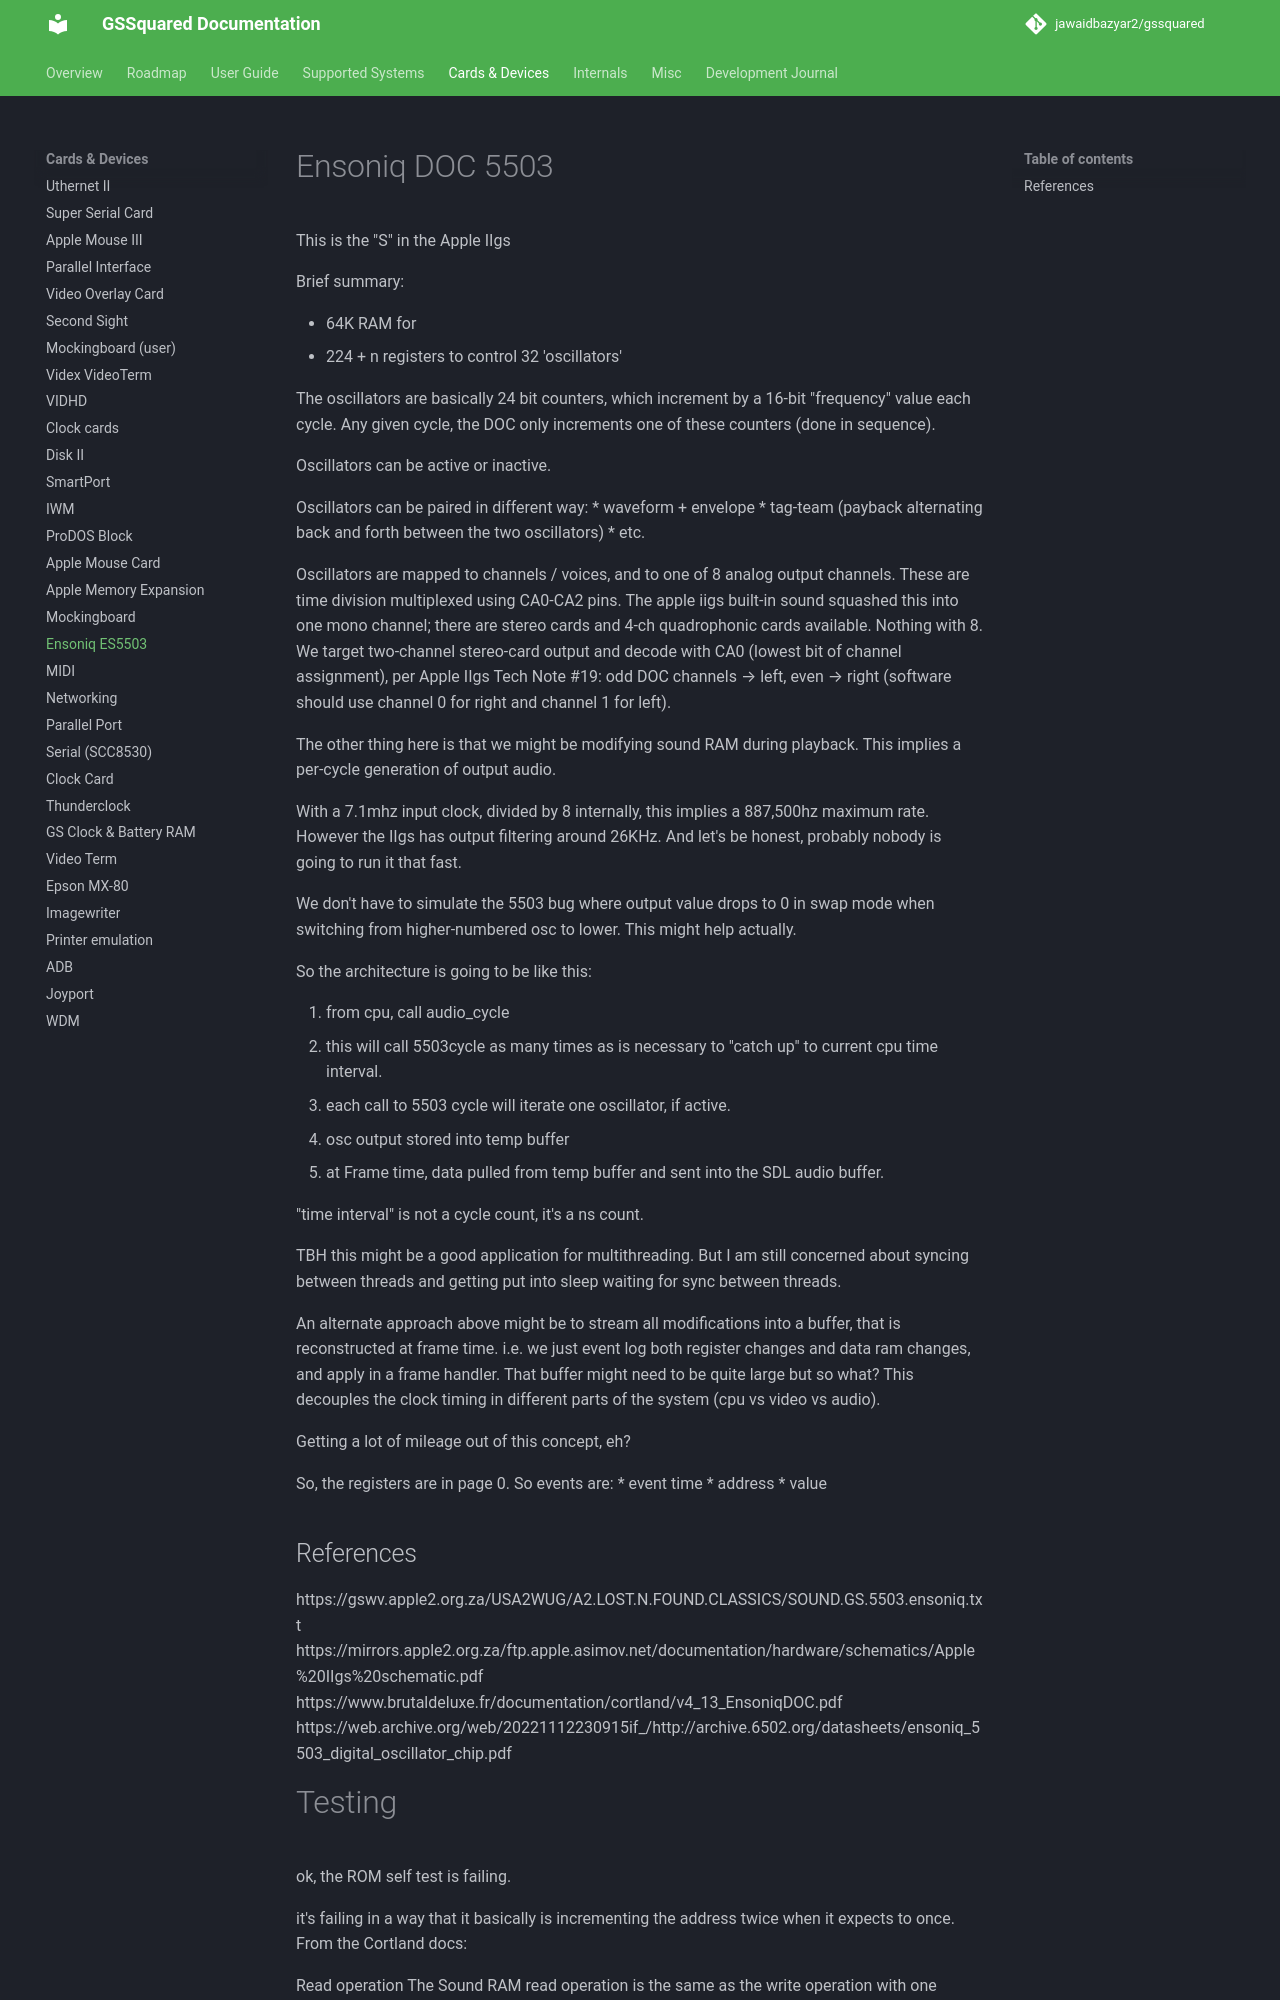

repository: jawaidbazyar2/gssquared · page: Ensoniq5503/index.html · generator: mkdocs

# Ensoniq DOC 5503

This is the "S" in the Apple IIgs

Brief summary:

* 64K RAM for 
* 224 + n registers to control 32 'oscillators'

The oscillators are basically 24 bit counters, which increment by a 16-bit "frequency" value each cycle.
Any given cycle, the DOC only increments one of these counters (done in sequence).

Oscillators can be active or inactive.

Oscillators can be paired in different way:
* waveform + envelope
* tag-team (payback alternating back and forth between the two oscillators)
* etc.

Oscillators are mapped to channels / voices, and to one of 8 analog output channels. These are time division multiplexed using CA0-CA2 pins. The apple iigs built-in sound squashed this into one mono channel; there are stereo cards and 4-ch quadrophonic cards available. Nothing with 8. We target two-channel stereo-card output and decode with CA0 (lowest bit of channel assignment), per Apple IIgs Tech Note #19: odd DOC channels → left, even → right (software should use channel 0 for right and channel 1 for left).

The other thing here is that we might be modifying sound RAM during playback. This implies a per-cycle generation of output audio.

With a 7.1mhz input clock, divided by 8 internally, this implies a 887,500hz maximum rate. However the IIgs has output filtering around 26KHz. And let's be honest, probably nobody is going to run it that fast.

We don't have to simulate the 5503 bug where output value drops to 0 in swap mode when switching from higher-numbered osc to lower. This might help actually.

So the architecture is going to be like this:

1. from cpu, call audio_cycle
1. this will call 5503cycle as many times as is necessary to "catch up" to current cpu time interval.
1. each call to 5503 cycle will iterate one oscillator, if active.
1. osc output stored into temp buffer
1. at Frame time, data pulled from temp buffer and sent into the SDL audio buffer.

"time interval" is not a cycle count, it's a ns count. 

TBH this might be a good application for multithreading. But I am still concerned about syncing between threads and getting put into sleep waiting for sync between threads.

An alternate approach above might be to stream all modifications into a buffer, that is reconstructed at frame time. i.e. we just event log both register changes and data ram changes, and apply in a frame handler. That buffer might need to be quite large but so what? This decouples the clock timing in different parts of the system (cpu vs video vs audio). 

Getting a lot of mileage out of this concept, eh?

So, the registers are in page 0. So events are:
* event time
* address
* value



## References

https://gswv.apple2.org.za/USA2WUG/A2.LOST.N.FOUND.CLASSICS/SOUND.GS.5503.ensoniq.txt
https://mirrors.apple2.org.za/ftp.apple.asimov.net/documentation/hardware/schematics/Apple%20IIgs%20schematic.pdf
https://www.brutaldeluxe.fr/documentation/cortland/v4_13_EnsoniqDOC.pdf
https://web.archive.org/web/20221112230915if_/http://archive.6502.org/datasheets/ensoniq_5503_digital_oscillator_chip.pdf
